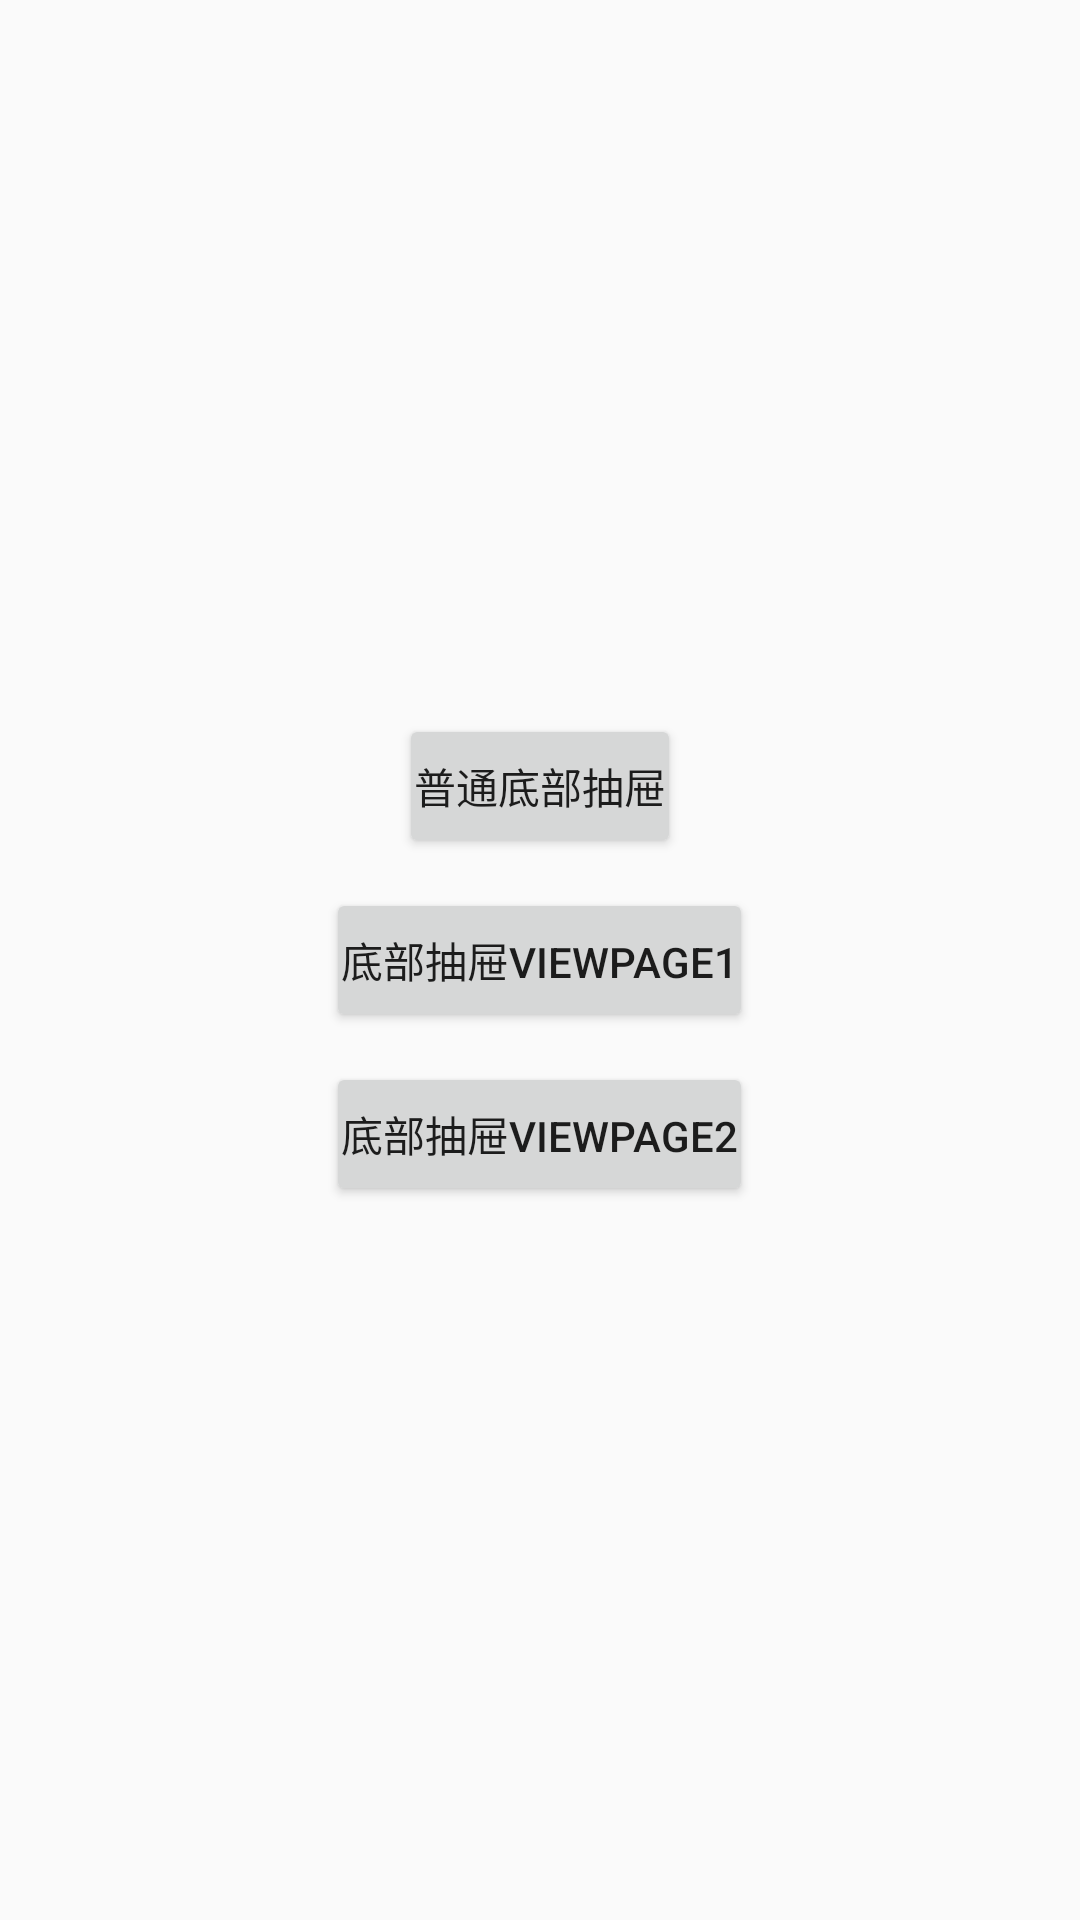

Android layout source for this screen:
<!-- AndroidManifest.xml: application theme AppTheme -->
<!-- res/layout/activity_main.xml -->
<?xml version="1.0" encoding="utf-8"?>
<LinearLayout xmlns:android="http://schemas.android.com/apk/res/android"
    android:layout_width="match_parent"
    android:layout_height="match_parent"
    android:orientation="vertical">


    <LinearLayout
        android:layout_width="match_parent"
        android:layout_height="match_parent"
        android:gravity="center"
        android:orientation="vertical">

        <Button
            android:layout_width="wrap_content"
            android:layout_height="wrap_content"
            android:layout_margin="5dip"
            android:onClick="onClickCommon"
            android:padding="5dip"
            android:text="普通底部抽屉" />

        <Button
            android:layout_width="wrap_content"
            android:layout_height="wrap_content"
            android:layout_margin="5dip"
            android:onClick="onClickViewPager1"
            android:padding="5dip"
            android:text="底部抽屉ViewPage1" />

        <Button
            android:layout_width="wrap_content"
            android:layout_height="wrap_content"
            android:layout_margin="5dip"
            android:onClick="onClickViewPager2"
            android:padding="5dip"
            android:text="底部抽屉ViewPage2" />

    </LinearLayout>

</LinearLayout>
<!-- resources referenced by this layout -->
<resources>
  <style name="AppTheme" parent="Theme.AppCompat.Light.DarkActionBar">
          
          <item name="colorPrimary">@color/colorPrimary</item>
          <item name="colorPrimaryDark">@color/colorPrimaryDark</item>
          <item name="colorAccent">@color/colorAccent</item>
      </style>
  <!-- not gathered from this repository: default colours our renderer supplied (Android Studio template values) -->
  <color name="colorPrimary">#FF6200EE</color>
  <color name="colorPrimaryDark">#FF3700B3</color>
  <color name="colorAccent">#FF03DAC5</color>
</resources>
